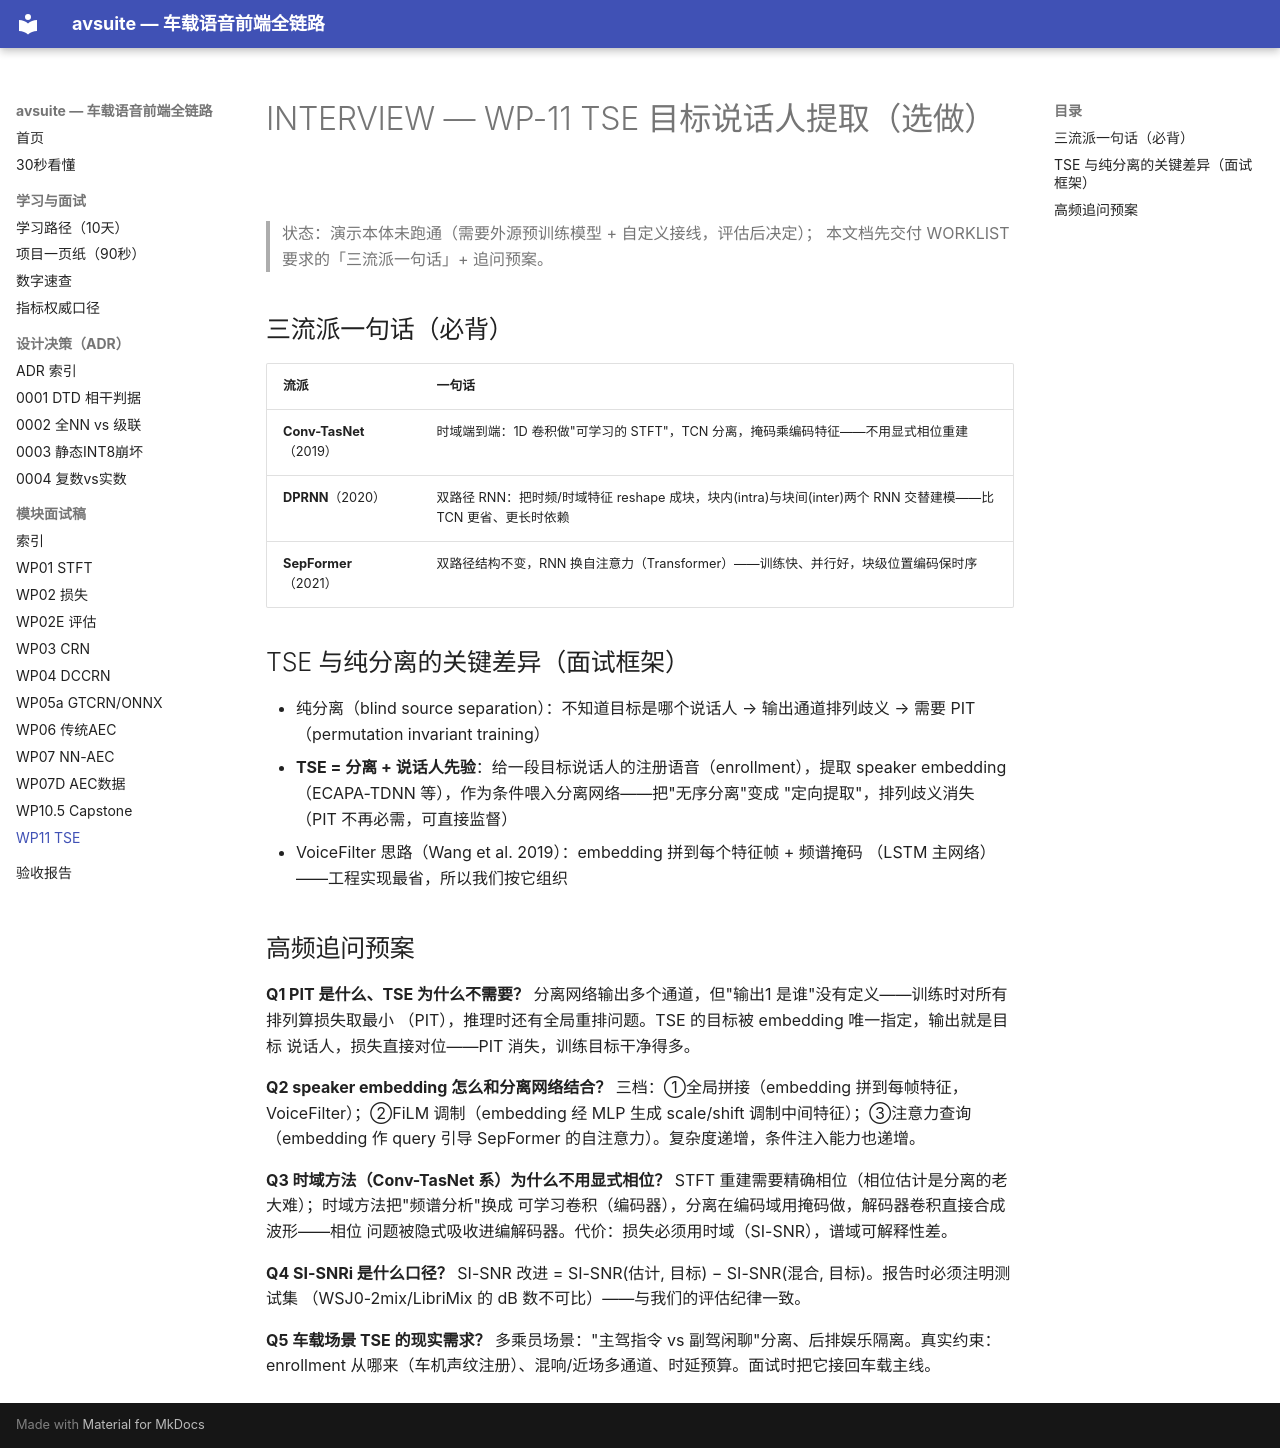

repository: BigWhiteFox/avsuite · page: INTERVIEW-WP11-TSE/index.html · generator: mkdocs

# INTERVIEW — WP-11 TSE 目标说话人提取（选做）

> 状态：演示本体未跑通（需要外源预训练模型 + 自定义接线，评估后决定）；
> 本文档先交付 WORKLIST 要求的「三流派一句话」+ 追问预案。

## 三流派一句话（必背）

| 流派 | 一句话 |
|---|---|
| **Conv-TasNet**（2019） | 时域端到端：1D 卷积做"可学习的 STFT"，TCN 分离，掩码乘编码特征——不用显式相位重建 |
| **DPRNN**（2020） | 双路径 RNN：把时频/时域特征 reshape 成块，块内(intra)与块间(inter)两个 RNN 交替建模——比 TCN 更省、更长时依赖 |
| **SepFormer**（2021） | 双路径结构不变，RNN 换自注意力（Transformer）——训练快、并行好，块级位置编码保时序 |

## TSE 与纯分离的关键差异（面试框架）

- 纯分离（blind source separation）：不知道目标是哪个说话人 → 输出通道排列歧义 →
  需要 PIT（permutation invariant training）
- **TSE = 分离 + 说话人先验**：给一段目标说话人的注册语音（enrollment），提取
  speaker embedding（ECAPA-TDNN 等），作为条件喂入分离网络——把"无序分离"变成
  "定向提取"，排列歧义消失（PIT 不再必需，可直接监督）
- VoiceFilter 思路（Wang et al. 2019）：embedding 拼到每个特征帧 + 频谱掩码
  （LSTM 主网络）——工程实现最省，所以我们按它组织

## 高频追问预案

**Q1 PIT 是什么、TSE 为什么不需要？**
分离网络输出多个通道，但"输出1 是谁"没有定义——训练时对所有排列算损失取最小
（PIT），推理时还有全局重排问题。TSE 的目标被 embedding 唯一指定，输出就是目标
说话人，损失直接对位——PIT 消失，训练目标干净得多。

**Q2 speaker embedding 怎么和分离网络结合？**
三档：①全局拼接（embedding 拼到每帧特征，VoiceFilter）；②FiLM 调制（embedding
经 MLP 生成 scale/shift 调制中间特征）；③注意力查询（embedding 作 query 引导
SepFormer 的自注意力）。复杂度递增，条件注入能力也递增。

**Q3 时域方法（Conv-TasNet 系）为什么不用显式相位？**
STFT 重建需要精确相位（相位估计是分离的老大难）；时域方法把"频谱分析"换成
可学习卷积（编码器），分离在编码域用掩码做，解码器卷积直接合成波形——相位
问题被隐式吸收进编解码器。代价：损失必须用时域（SI-SNR），谱域可解释性差。

**Q4 SI-SNRi 是什么口径？**
SI-SNR 改进 = SI-SNR(估计, 目标) − SI-SNR(混合, 目标)。报告时必须注明测试集
（WSJ0-2mix/LibriMix 的 dB 数不可比）——与我们的评估纪律一致。

**Q5 车载场景 TSE 的现实需求？**
多乘员场景："主驾指令 vs 副驾闲聊"分离、后排娱乐隔离。真实约束：enrollment
从哪来（车机声纹注册）、混响/近场多通道、时延预算。面试时把它接回车载主线。
